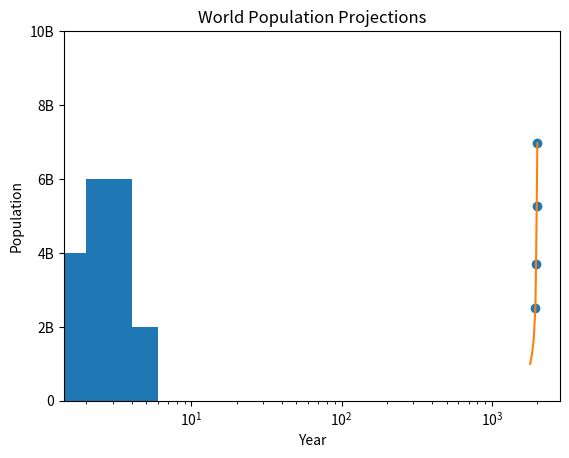

Recreate this plot in Python.
import matplotlib.pyplot as plt
year = [1950, 1970, 1990, 2010]
pop = [2.519, 3.692, 5.263, 6.972]
values = [0,0.6,1.4,1.6,2.2,2.5,2.6,3.2,3.5,3.9,4.2,6]

# Scatter plot with log
plt.scatter(year, pop)
plt.xscale('log')
plt.show()

# Histogram
plt.hist(values, bins = 3)
plt.show()

# Add more data
year = [1800, 1850, 1900] + year
pop = [1.0, 1.262, 1.650] + pop

# Lineplot
plt.plot(year, pop)
plt.xlabel('Year')
plt.ylabel('Population')
plt.title('World Population Projections')
plt.yticks([0, 2, 4, 6, 8, 10],
['0', '2B', '4B', '6B', '8B', '10B'])
plt.show()